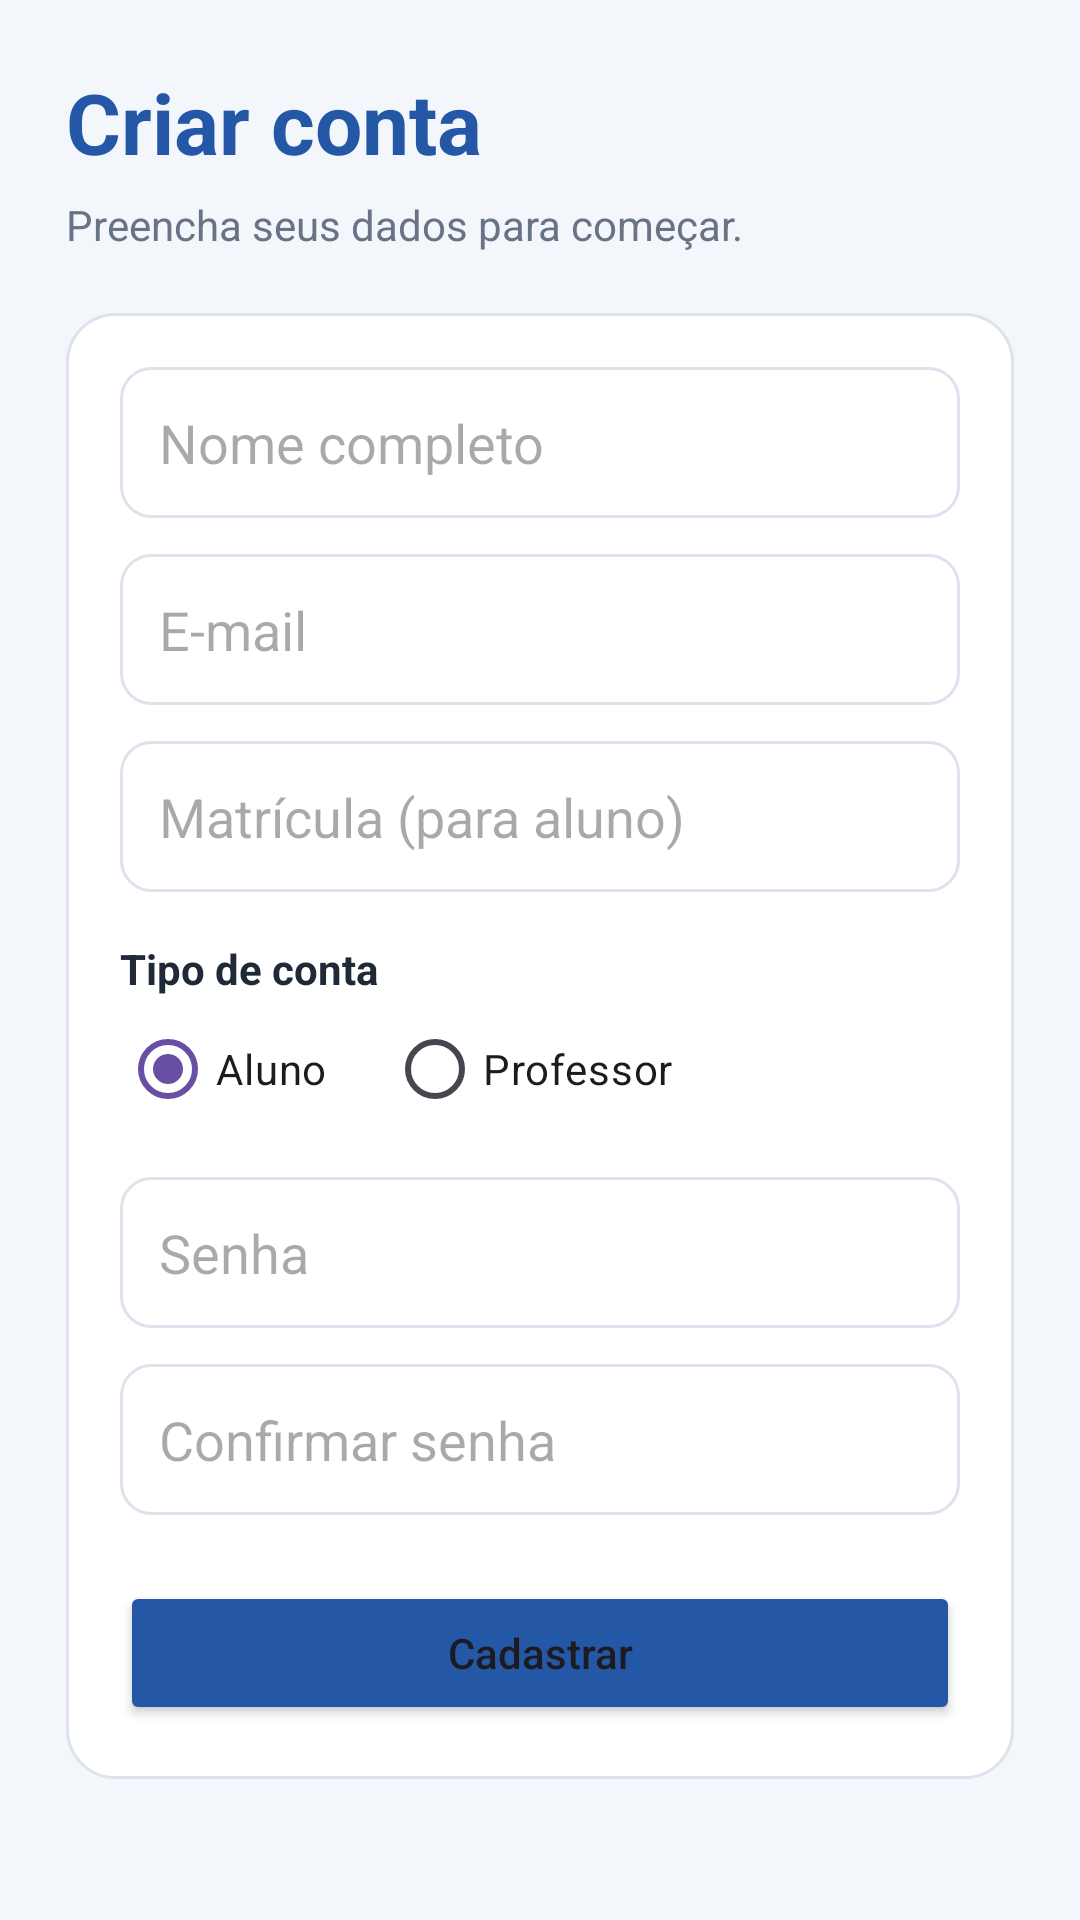

Here is an Android app screen rendered from its layout file. Give the layout XML and the strings, colors and styles it references.
<!-- AndroidManifest.xml: application theme Theme.TrabalhoFinalProg -->
<!-- res/layout/activity_cadastro_usuario.xml -->
<?xml version="1.0" encoding="utf-8"?>
<ScrollView xmlns:android="http://schemas.android.com/apk/res/android"
    android:id="@+id/cadastro"
    android:layout_width="match_parent"
    android:layout_height="match_parent"
    android:background="@color/fundo">

    <LinearLayout
        android:layout_width="match_parent"
        android:layout_height="wrap_content"
        android:orientation="vertical"
        android:padding="22dp">

        <TextView
            android:layout_width="match_parent"
            android:layout_height="wrap_content"
            android:text="Criar conta"
            android:textColor="@color/azul"
            android:textSize="28sp"
            android:textStyle="bold" />

        <TextView
            android:layout_width="match_parent"
            android:layout_height="wrap_content"
            android:layout_marginTop="6dp"
            android:text="Preencha seus dados para começar."
            android:textColor="@color/texto_secundario" />

        <LinearLayout
            android:layout_width="match_parent"
            android:layout_height="wrap_content"
            android:layout_marginTop="20dp"
            android:background="@drawable/bg_card"
            android:orientation="vertical"
            android:padding="18dp">

            <EditText
                android:id="@+id/etNome"
                android:layout_width="match_parent"
                android:layout_height="wrap_content"
                android:hint="Nome completo"
                android:inputType="textPersonName"
                android:padding="13dp"
                android:background="@drawable/bg_input" />

            <EditText
                android:id="@+id/etEmailCadastro"
                android:layout_width="match_parent"
                android:layout_height="wrap_content"
                android:layout_marginTop="12dp"
                android:hint="E-mail"
                android:inputType="textEmailAddress"
                android:padding="13dp"
                android:background="@drawable/bg_input" />

            <EditText
                android:id="@+id/etMatricula"
                android:layout_width="match_parent"
                android:layout_height="wrap_content"
                android:layout_marginTop="12dp"
                android:hint="Matrícula (para aluno)"
                android:inputType="text"
                android:padding="13dp"
                android:background="@drawable/bg_input" />

            <TextView
                android:layout_width="match_parent"
                android:layout_height="wrap_content"
                android:layout_marginTop="16dp"
                android:text="Tipo de conta"
                android:textColor="@color/texto"
                android:textStyle="bold" />

            <RadioGroup
                android:id="@+id/rgTipoUsuario"
                android:layout_width="match_parent"
                android:layout_height="wrap_content"
                android:orientation="horizontal">

                <RadioButton
                    android:id="@+id/rbAluno"
                    android:layout_width="wrap_content"
                    android:layout_height="wrap_content"
                    android:text="Aluno"
                    android:checked="true" />

                <RadioButton
                    android:id="@+id/rbProfessor"
                    android:layout_width="wrap_content"
                    android:layout_height="wrap_content"
                    android:layout_marginStart="20dp"
                    android:text="Professor" />
            </RadioGroup>

            <EditText
                android:id="@+id/etSenhaCadastro"
                android:layout_width="match_parent"
                android:layout_height="wrap_content"
                android:layout_marginTop="12dp"
                android:hint="Senha"
                android:inputType="textPassword"
                android:padding="13dp"
                android:background="@drawable/bg_input" />

            <EditText
                android:id="@+id/etConfirmarSenha"
                android:layout_width="match_parent"
                android:layout_height="wrap_content"
                android:layout_marginTop="12dp"
                android:hint="Confirmar senha"
                android:inputType="textPassword"
                android:padding="13dp"
                android:background="@drawable/bg_input" />

            <Button
                android:id="@+id/btnCadastrarUsuario"
                android:layout_width="match_parent"
                android:layout_height="wrap_content"
                android:layout_marginTop="22dp"
                android:text="Cadastrar"
                android:textAllCaps="false"
                android:backgroundTint="@color/azul" />
        </LinearLayout>
    </LinearLayout>
</ScrollView>
<!-- resources referenced by this layout -->
<resources>
  <color name="azul">#2457A6</color>
  <color name="fundo">#F3F6FB</color>
  <color name="texto">#202938</color>
  <color name="texto_secundario">#687386</color>
  <!-- drawable bg_card (drawable) -->
  <?xml version="1.0" encoding="utf-8"?>
  <shape xmlns:android="http://schemas.android.com/apk/res/android">
      <solid android:color="@android:color/white" />
      <corners android:radius="16dp" />
      <stroke android:width="1dp" android:color="@color/borda" />
  </shape>
  <!-- drawable bg_input (drawable) -->
  <?xml version="1.0" encoding="utf-8"?>
  <shape xmlns:android="http://schemas.android.com/apk/res/android">
      <solid android:color="@android:color/white" />
      <corners android:radius="10dp" />
      <stroke android:width="1dp" android:color="@color/borda" />
  </shape>
  <style name="Theme.TrabalhoFinalProg" parent="Base.Theme.TrabalhoFinalProg" />
  <color name="borda">#DCE3ED</color>
  <style name="Base.Theme.TrabalhoFinalProg" parent="Theme.Material3.DayNight.NoActionBar">
          
          
      </style>
</resources>
